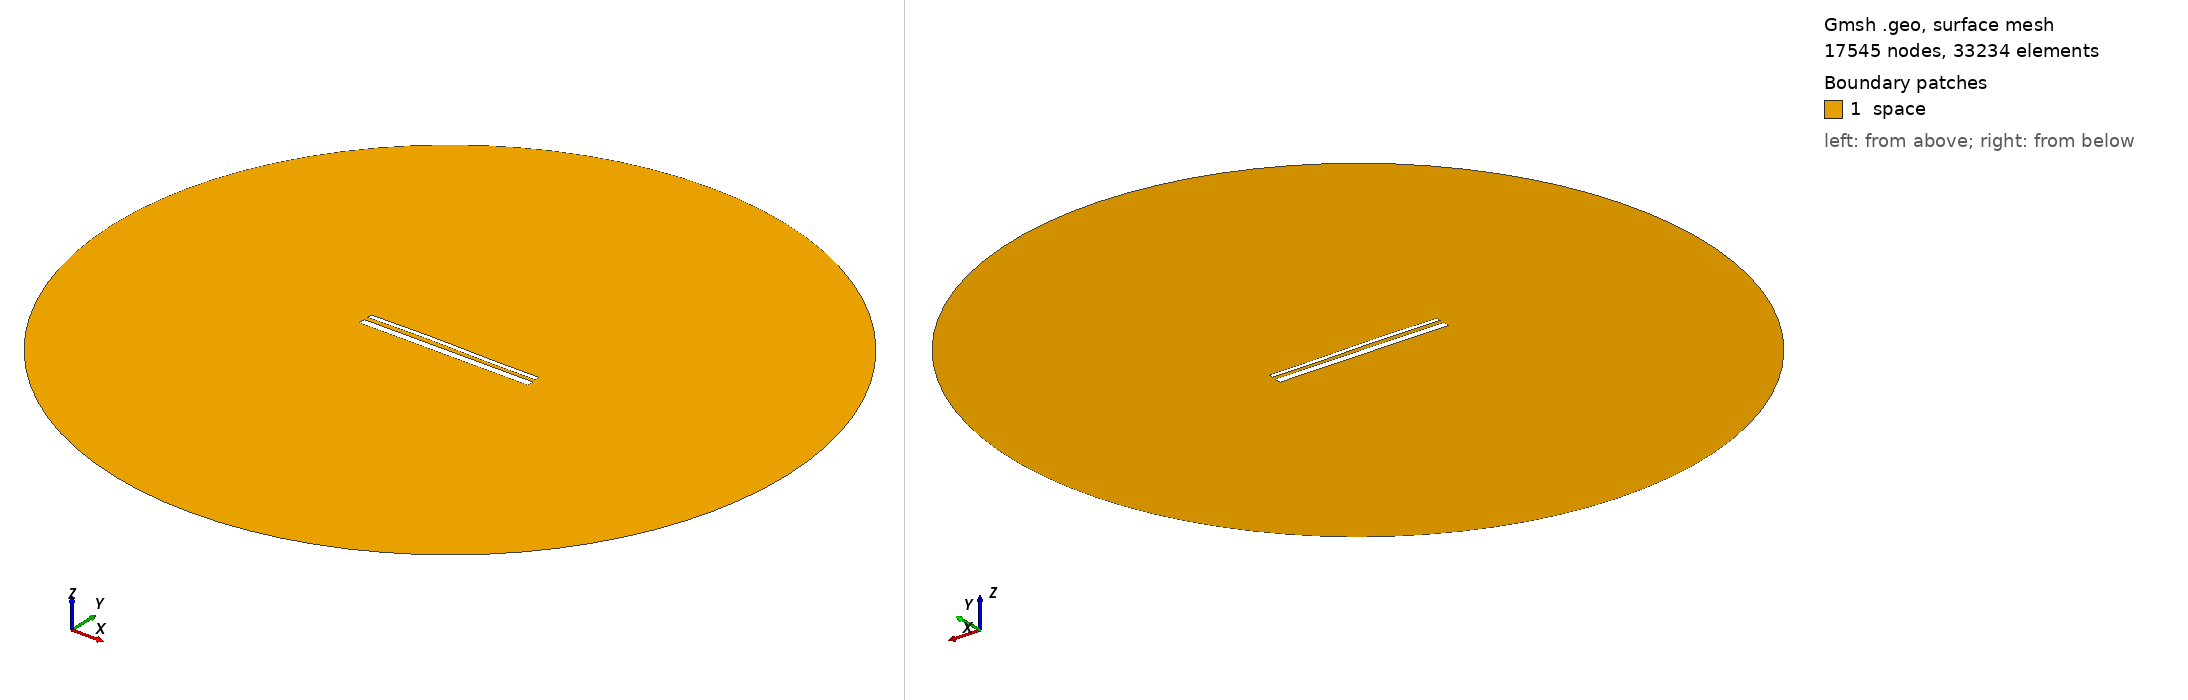

Gmsh geometry script, surface-meshed: 17545 nodes, 33234 surface elements. Boundary patches (legend numbers): 1 space. Left view from above one corner, right view from below the opposite corner. Legend entries are the model's physical surfaces. The drawing asked Gmsh for element sizes between 1% and 20% of the model's largest extent; the script's own settings can give other sizes.

=== 1889.geo (drawn) ===
//---------------------------------------
// Geometry kernel
//---------------------------------------

SetFactory("OpenCASCADE");



//---------------------------------------
// Parameters of the geometry
//---------------------------------------

// Overetch of the upper plate
overetch = 0.5;

// Distance between the plates
distance = 2.25;

// Discretization over the x axis (for the deformation)
nx = 50; 

// Length of the plate
L = 100 - overetch; 

// Number of modes
n = 4; 

// 1st mode coefficient
coeff(1) = -0.15;
beta(1) = 0.596864 * 3.1415926535 / L;

// 2nd mode coefficient
coeff(2) = 0.15;
beta(2) = 1.49418 * 3.1415926535 / L;

// 3rd mode coefficient
coeff(3) = 0.15;
beta(3) = 2.50025 * 3.1415926535 / L;

// 4th mode coefficient
coeff(4) = 0.0;
beta(4) = 3.49999 * 3.1415926535 / L;



//---------------------------------------
// Upper plate (deformed rectangle)
//---------------------------------------

// Coordiantes of the upper plate
xmin = -50;
xmax = 50 - overetch;

// Height of the upper plate
yheight = 4 - 2 * overetch;

// Indexes of the points
UpperID[] = {};
LowerID[] = {};
LeftID[] = {};
RightID[] = {};

// Point index
p = 1;

// Horizontal edges
For i In {1:nx}
    x = xmin + (i-1)*(xmax - xmin)/(nx-1);

    y_bottom = distance / 2 + overetch;
    For j In {1:n}
        C = (Cosh(beta(j)*L) + Cos(beta(j)*L)) / (Sinh(beta(j)*L) + Sin(beta(j)*L));
        y_bottom  = y_bottom + coeff(j) * (Cosh(beta(j)*(x+50)) - Cos(beta(j)*(x+50)) - C * (Sinh(beta(j)*(x+50)) - Sin(beta(j)*(x+50))));
    EndFor

    y_top = y_bottom + yheight;

    Point(p) = {x, y_top, 0, 1.0};
    UpperID[i] = p;
    p = p + 1;

    Point(p) = {x, y_bottom, 0, 1.0};
    LowerID[i] = p;
    p = p + 1;
EndFor

// Create point lists
UpperPts[] = {}; LowerPts[] = {};
For i In {1:nx}
  UpperPts[] += {UpperID[i]};
  LowerPts[] += {LowerID[i]};
EndFor

// Build splines
Spline(1) = {UpperPts[]};
Spline(2) = {LowerPts[]};
Line(3) = {LowerPts[nx-1], UpperPts[nx-1]};
Line(4) = {LowerPts[0], UpperPts[0]};

// Build the plane surface
Curve Loop(1) = {2, 3, -1, -4};
Plane Surface(1) = {1};



//---------------------------------------
// Lower plate (rectangle)
//---------------------------------------

// Vertices
Point(1001) = {-50, -1, 0, 1.0};
Point(1002) = { 50, -1, 0, 1.0};
Point(1003) = { 50,  -5, 0, 1.0};
Point(1004) = {-50,  -5, 0, 1.0};

// Edges
Line(5) = {1001, 1002};
Line(6) = {1002, 1003};
Line(7) = {1003, 1004};
Line(8) = {1004, 1001};

// Plane surface
Line Loop(2) = {5, 6, 7, 8};
Plane Surface(2) = {2}; 



//---------------------------------------
// Outer (fictious) boundary
//---------------------------------------

// Points
Point(1005) = {0, 0, 0};       // Center
Point(1006) = {200, 0, 0};     // Start point
Point(1007) = {0, 200, 0};     // 90 degrees
Point(1008) = {-200, 0, 0};    // 180 degrees
Point(1009) = {0, -200, 0};    // 270 degrees

// Circle arcs (each needs start, center, end)
Circle(9) = {1006, 1005, 1007};
Circle(10) = {1007, 1005, 1008};
Circle(11) = {1008, 1005, 1009};
Circle(12) = {1009, 1005, 1006};

// Plane surface for the entire domain
Curve Loop(3) = {9, 10, 11, 12};
Surface(3) = {3};

// Subtract the plates from the whole domain to obtain the actual domain where we want to solve the equations
BooleanDifference{ Surface{3}; Delete; }{ Surface{1}; Surface{2}; Delete; }




//---------------------------------------
// Transfinite Lines/Curves
//---------------------------------------

// Set the number of points on the boundaries
r = 12;
d = 0.15;

// Plates
Transfinite Curve {1} = 50*r/4 Using Progression 1;
Transfinite Line {2} = 50*r Using Progression 1;
Transfinite Curve {3, 4} = 2*r Using Progression 1+d;
Transfinite Line {5} = 50*r Using Progression 1;
Transfinite Line {7} = 50*r/4 Using Progression 1;
Transfinite Line {6} = 2*r Using Progression 1+d;
Transfinite Line {8} = 2*r Using Progression 1-d;

// Outer boundary
Transfinite Line {9, 10, 11, 12} = 20 Using Progression 1;



//---------------------------------------
// Physical groups
//---------------------------------------                

// Physical curves (boundaries)
Physical Line("force_segment", 10) = {2};
Physical Line("upper_plate", 11) = {1, 3, 4};
Physical Line("lower_plate", 12) = {5, 6, 7, 8};
Physical Line("boundary", 20) = {9, 10, 11, 12};

// Physical Surfaces
Physical Surface("space", 30) = {3};



//---------------------------------------
// 6. Generate the Mesh
//---------------------------------------

// 2D mesh generation
Mesh 2;
